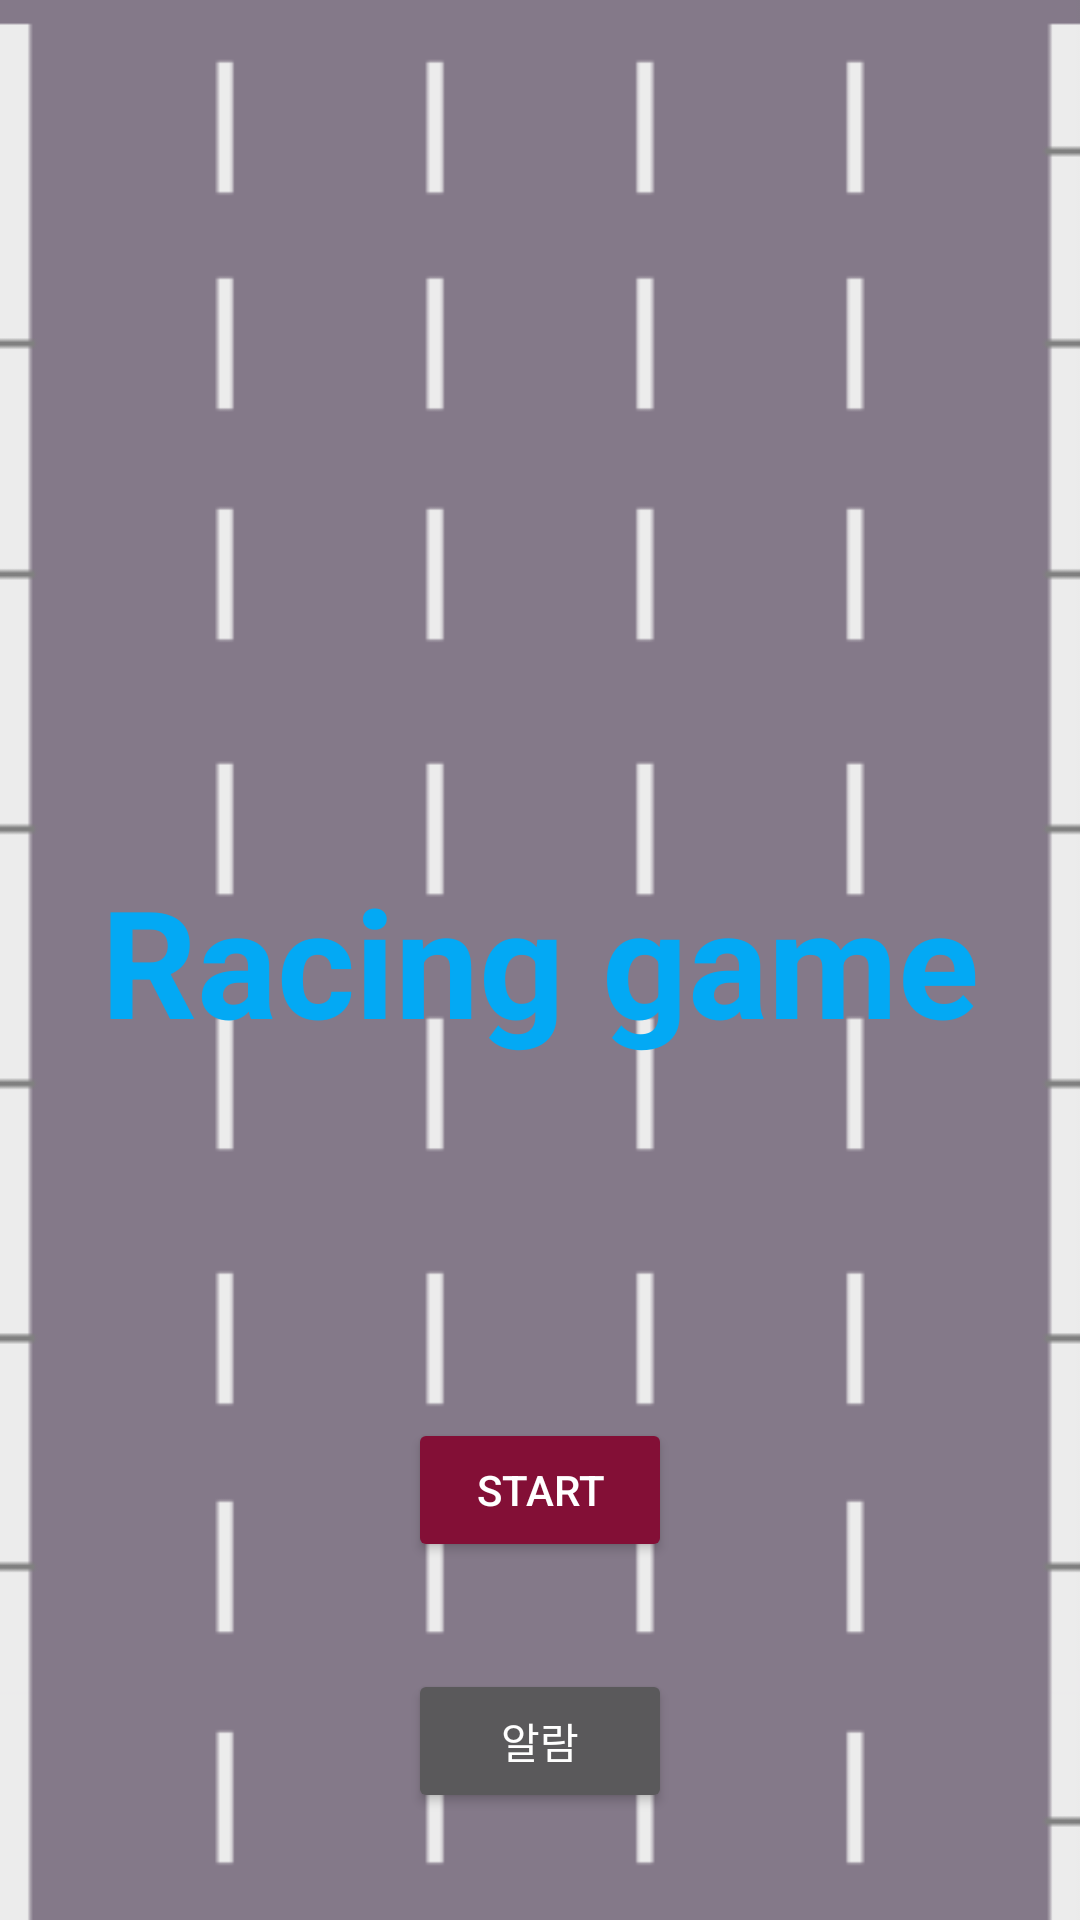

Here is an Android app screen rendered from its layout file. Give the layout XML and the strings, colors and styles it references.
<!-- AndroidManifest.xml: application theme Theme.Mini_game_project -->
<!-- res/layout/fragment_play_game1.xml -->
<?xml version="1.0" encoding="utf-8"?>
<androidx.constraintlayout.widget.ConstraintLayout xmlns:android="http://schemas.android.com/apk/res/android"
    xmlns:app="http://schemas.android.com/apk/res-auto"
    xmlns:tools="http://schemas.android.com/tools"
    android:id="@+id/frameLayout"
    android:layout_width="match_parent"
    android:layout_height="match_parent"
    android:background="@drawable/road"
    tools:context=".play_game_list.PlayGame1">

    <TextView
        android:id="@+id/score"
        android:layout_width="match_parent"
        android:layout_height="wrap_content"
        android:layout_margin="15dp"
        android:lineSpacingExtra="20sp"
        android:text="Racing game"
        android:textAlignment="center"
        android:textColor="#03A9F4"
        android:textSize="50sp"
        android:textStyle="bold"
        app:layout_constraintBottom_toBottomOf="parent"
        app:layout_constraintEnd_toEndOf="parent"
        app:layout_constraintStart_toStartOf="parent"
        app:layout_constraintTop_toTopOf="parent" />

    <Button
        android:id="@+id/btn_start"
        android:layout_width="wrap_content"
        android:layout_height="wrap_content"
        android:layout_margin="15dp"
        android:gravity="center"
        android:text="Start"
        app:backgroundTint="#830F36"
        app:layout_constraintBottom_toBottomOf="parent"
        app:layout_constraintEnd_toEndOf="parent"
        app:layout_constraintStart_toStartOf="parent"
        app:layout_constraintTop_toBottomOf="@+id/score" />

    <Button
        android:id="@+id/btn_alarm"
        android:layout_width="wrap_content"
        android:layout_height="wrap_content"
        android:text="알람"
        app:layout_constraintBottom_toBottomOf="parent"
        app:layout_constraintEnd_toEndOf="parent"
        app:layout_constraintStart_toStartOf="parent"
        app:layout_constraintTop_toBottomOf="@+id/btn_start" />
</androidx.constraintlayout.widget.ConstraintLayout>
<!-- resources referenced by this layout -->
<resources>
  <!-- drawable road: png bitmap (drawable, 5193 bytes) -->
  <style name="Theme.Mini_game_project" parent="Theme.AppCompat.NoActionBar">
          
          <item name="colorPrimary">@color/purple_500</item>
          <item name="colorPrimaryVariant">@color/purple_700</item>
          <item name="colorOnPrimary">@color/white</item>
          
          <item name="colorSecondary">@color/teal_200</item>
          <item name="colorSecondaryVariant">@color/teal_700</item>
          <item name="colorOnSecondary">@color/black</item>
          
          <item name="android:statusBarColor">?attr/colorPrimaryVariant</item>
          
      </style>
  <!-- not gathered from this repository: default colours our renderer supplied (Android Studio template values) -->
  <color name="purple_500">#FF6200EE</color>
  <color name="purple_700">#FF3700B3</color>
  <color name="teal_200">#FF03DAC5</color>
  <color name="teal_700">#FF018786</color>
  <color name="black">#FF000000</color>
  <color name="white">#FFFFFFFF</color>
</resources>
